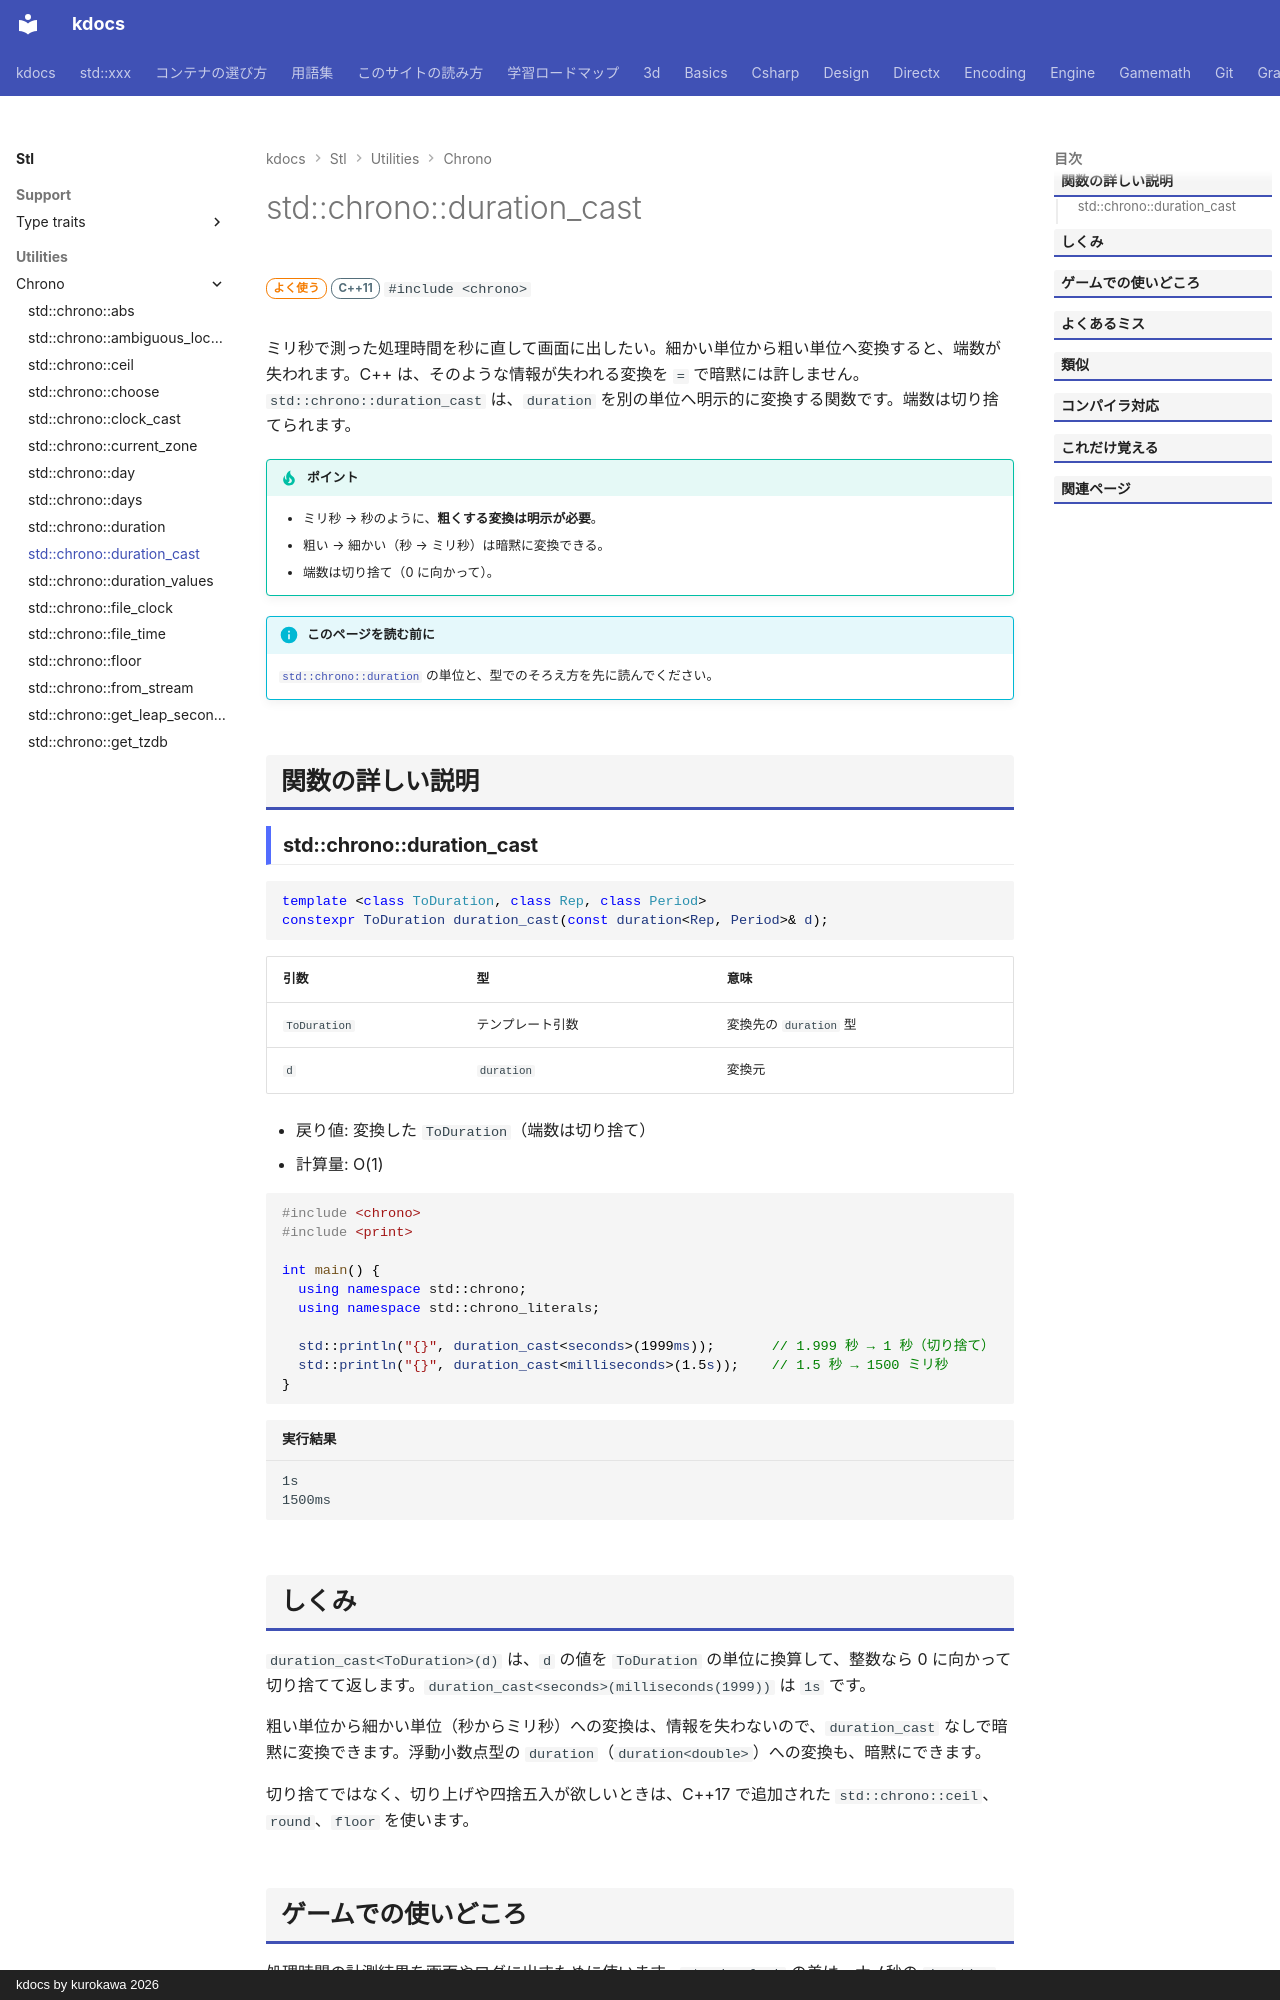

repository: qwzxdf/kdocs · page: stl/utilities/chrono/duration_cast/index.html · generator: mkdocs · copyright: kdocs by kurokawa 2026

---
title: std::chrono::duration_cast
summary: "時間の単位を変換する（切り捨て）。"
order: 6
group: 時間（std::chrono）
tags:
  - ユーティリティ
---

# std::chrono::duration_cast

<div class="page-badges" markdown>
<span class="rank rank-often">よく使う</span>
<span class="ver ver-11">C++11</span>
`#include <chrono>`
</div>

ミリ秒で測った処理時間を秒に直して画面に出したい。細かい単位から粗い単位へ変換すると、端数が失われます。C++ は、そのような情報が失われる変換を `=` で暗黙には許しません。`std::chrono::duration_cast` は、`duration` を別の単位へ明示的に変換する関数です。端数は切り捨てられます。

!!! tip "ポイント"
    - ミリ秒 → 秒のように、**粗くする変換は明示が必要**。
    - 粗い → 細かい（秒 → ミリ秒）は暗黙に変換できる。
    - 端数は切り捨て（0 に向かって）。

!!! info "このページを読む前に"
    [`std::chrono::duration`](duration.md) の単位と、型でのそろえ方を先に読んでください。

## 関数の詳しい説明

### std::chrono::duration_cast {#duration_cast}

```cpp
template <class ToDuration, class Rep, class Period>
constexpr ToDuration duration_cast(const duration<Rep, Period>& d);
```

| 引数 | 型 | 意味 |
| --- | --- | --- |
| `ToDuration` | テンプレート引数 | 変換先の `duration` 型 |
| `d` | `duration` | 変換元 |

- 戻り値: 変換した `ToDuration`（端数は切り捨て）
- 計算量: O(1)

```cpp
#include <chrono>
#include <print>

int main() {
  using namespace std::chrono;
  using namespace std::chrono_literals;

  std::println("{}", duration_cast<seconds>(1999ms));       // 1.999 秒 → 1 秒（切り捨て）
  std::println("{}", duration_cast<milliseconds>(1.5s));    // 1.5 秒 → 1500 ミリ秒
}
```

```text title="実行結果"
1s
1500ms
```
